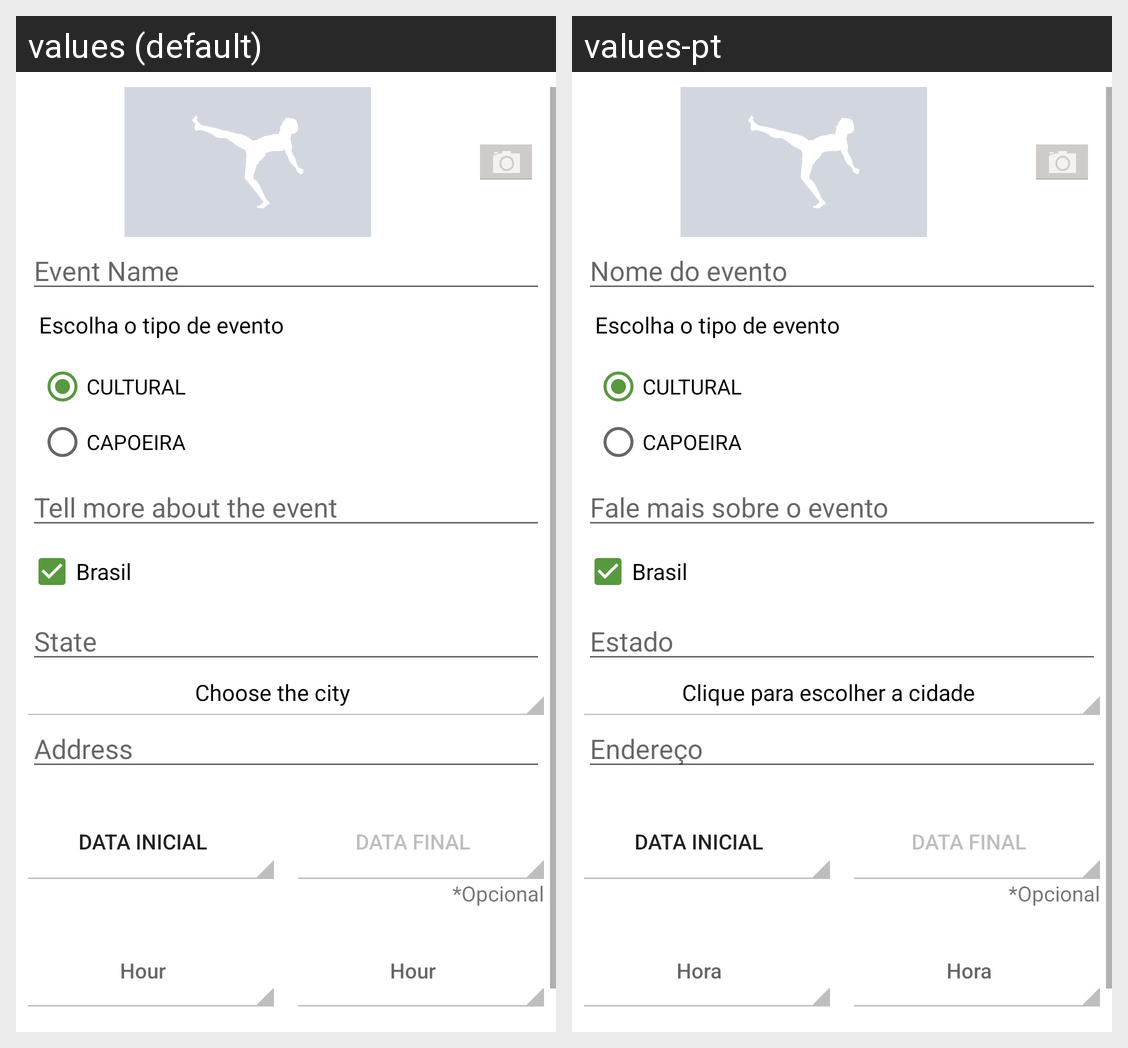

Here is an Android app screen in its default locale and in the app's own translations. Write out the translated-string differences for the strings that appear on this screen.
Android screen res/layout/actv_new_event.xml rendered under 2 locales, left to right: values (default), values-pt. Device: Nexus 5 (rendered at 1080×1920; each locale shown at half size, 540×960, under a caption strip naming it); theme AppThemeTab.
Strings drawn on this screen, with the default value and each locale's value (text and hints the layout hard-codes, and strings that could not be matched under every locale, appear in the picture but are not listed):

hint_nome_evento
  values: Event Name
  values-pt: Nome do evento

hint_descricao
  values: Tell more about the event
  values-pt: Fale mais sobre o evento

hint_estado
  values: State
  values-pt: Estado

choose_city
  values: Choose the city
  values-pt: Clique para escolher a cidade

hint_endereco
  values: Address
  values-pt: Endereço

date_inicial
  values: Data inicial
  values-pt: Data inicial

date_final
  values: Data final
  values-pt: Data final

hint_horario
  values: Hour
  values-pt: Hora
